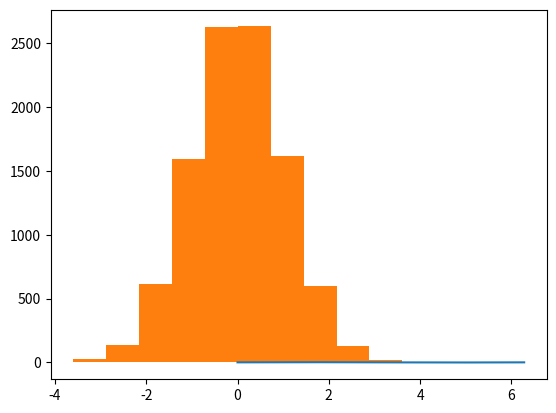

The matplotlib source for this figure:
import numpy as np
import matplotlib.pyplot as plt
from numpy import pi, sin

# Applying a function to an array
x = np.array([0, 1, 2, 3, 4])
y = x * 2
print(y[3])

# Populating an array with a range of values
x = np.arange(0, 2*pi, 0.01)
y = sin(x)
plt.plot(x, y)
plt.show()

# Need to be careful comparing floating point numbers - finite precision
import sys
print(sys.float_info)

x = 0.1 +0.2
y = 0.3
print(x == y)
print(np.allclose(x, y))

# Vectorization. Most functions are already vectorised in Numpy
# Can write your own though
def myfunc(x):
    if x >= 0.5: return x
    else: return 0.0
fv = np.vectorize(myfunc)
x = np.arange(0, 1, 0.1)
print(x)
y = fv(x)
print(y)

# Multi-dimensional array
x = np.array([[1, 2], [3, 4]])
print(x[1])
print(x[1][0])

# Creating a matrix + matrix operations
M = np.matrix(x)
print(M)
M_transposed = M.T
print(M_transposed)
M_inverse = M.I
print(M_inverse)

I2 = np.matrix('1 0; 0 2')
matrix_sum = M * I2
print(matrix_sum)
print(M[:, 1])          # Slicing a matrix is the same as a list - just a reference
# To copy a matrix
V = np.copy(M[:, 1])

# Summing across rows and columns
matrix = np.matrix('1 2 3; 4 5 6; 7 8 9')
print(matrix)
row_sum = np.sum(matrix, axis=0)
print(row_sum)
col_sum = np.sum(matrix, axis=1)
print(col_sum)
y1 = np.cumsum(matrix)
print(y1)
y2 = np.cumsum(matrix, axis=0)
print(y2)
y3 = np.cumsum(matrix, axis=1)
print(y3)
y4 = np.cumprod(matrix)
print(y4)

# Random numbers
from numpy.random import normal, uniform, exponential, randint
from numpy.random import seed
# Set the seed to reliably reproduce the same numbers
seed(5)
print('Random numbers ' + str(normal()) + ' and ' + str(normal()))
seed(5)
print('Random numbers ' + str(normal()) + ' and ' + str(normal()))
multi_samples = normal(size=(5, 5))
print(multi_samples)

data = normal(size=10000)
ax = plt.hist(data)
plt.show()
bins = np.histogram(data)
print(bins)
print('Mean ' + str(np.mean(data)))
print('Variance ' + str(np.var(data)))

# Discrete random numbers
die_roll = randint(low=0, high=6, size=20) + 1
print(die_roll)